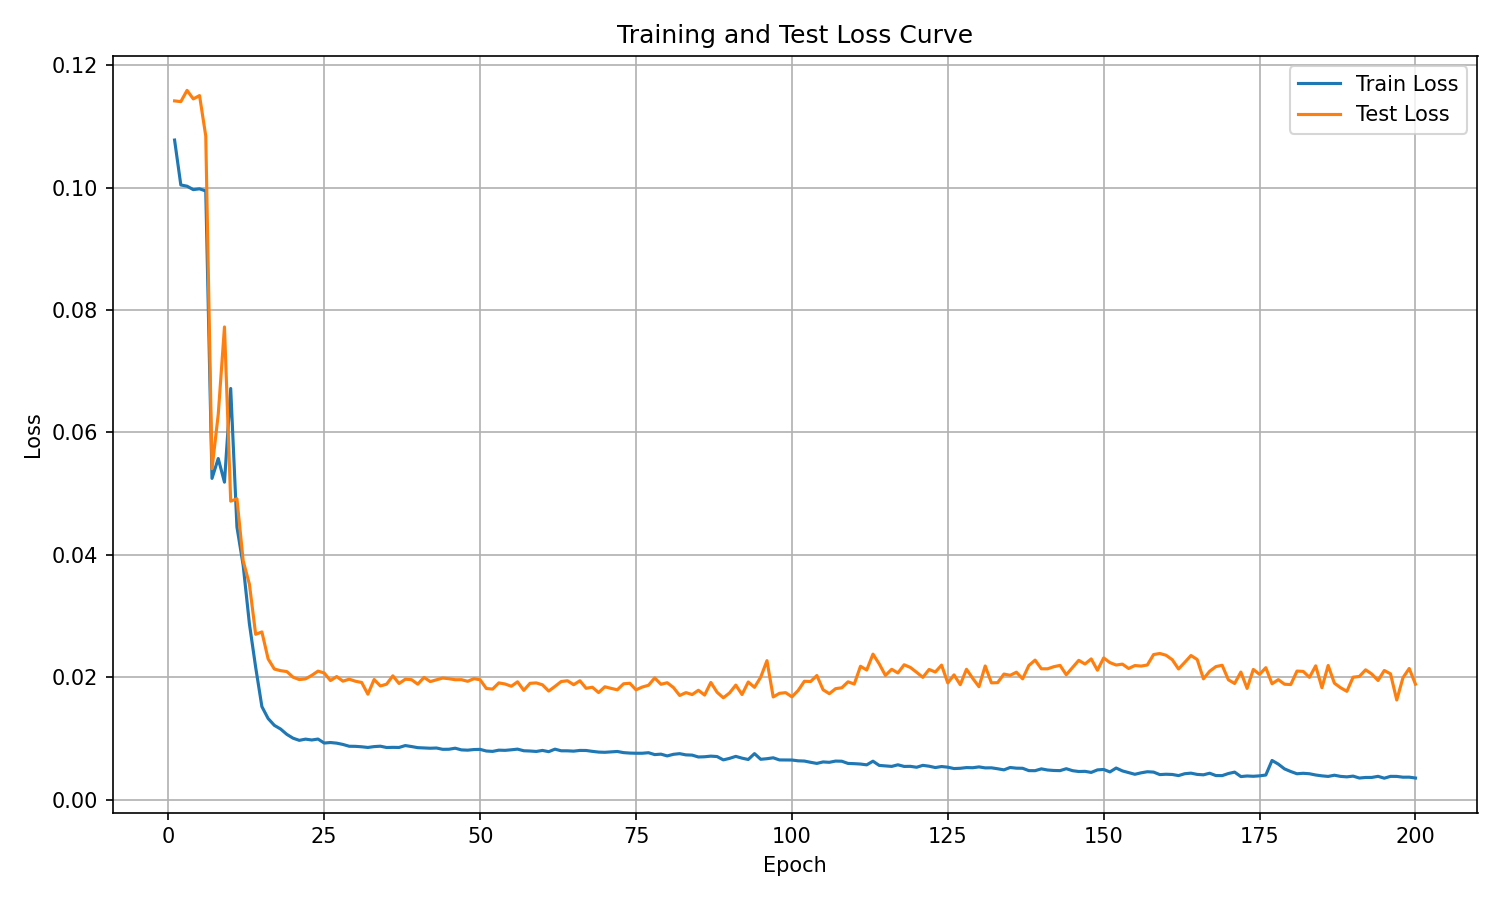

Values plotted in this chart, from the file beside it:
epoch, train_loss, test_loss
1, 0.1078, 0.1142
2, 0.1004, 0.1141
3, 0.1002, 0.1159
4, 0.09968, 0.1145
5, 0.09981, 0.115
6, 0.09946, 0.1084
7, 0.05249, 0.05408
8, 0.05574, 0.06294
9, 0.05188, 0.07724
10, 0.06719, 0.04877
11, 0.04456, 0.04916
12, 0.03829, 0.03903
13, 0.02873, 0.03521
14, 0.02166, 0.02702
15, 0.01521, 0.02741
16, 0.01326, 0.023
17, 0.01214, 0.02134
18, 0.01154, 0.02108
19, 0.01067, 0.02093
20, 0.01004, 0.02001
21, 0.009694, 0.01962
22, 0.009892, 0.01974
23, 0.009751, 0.02031
24, 0.009906, 0.021
25, 0.009253, 0.02069
26, 0.009337, 0.01946
27, 0.009235, 0.02012
28, 0.009022, 0.01936
29, 0.008729, 0.01969
30, 0.008713, 0.01935
31, 0.008642, 0.01915
32, 0.008532, 0.01723
33, 0.008671, 0.01963
34, 0.008736, 0.01858
35, 0.008525, 0.01887
36, 0.008549, 0.02023
37, 0.008532, 0.01898
38, 0.008841, 0.01968
39, 0.008681, 0.0196
40, 0.008499, 0.01887
41, 0.008445, 0.01998
42, 0.008405, 0.0193
43, 0.008441, 0.01959
44, 0.008226, 0.01988
45, 0.008238, 0.01976
46, 0.008408, 0.0196
47, 0.008133, 0.01961
48, 0.008088, 0.01934
49, 0.008189, 0.01977
50, 0.008216, 0.01959
51, 0.00795, 0.01816
52, 0.007888, 0.01807
53, 0.008089, 0.01908
54, 0.008059, 0.0189
55, 0.008149, 0.01853
56, 0.008258, 0.01926
57, 0.007992, 0.01786
58, 0.00795, 0.01901
59, 0.00788, 0.01908
60, 0.008046, 0.01876
... 140 more rows
